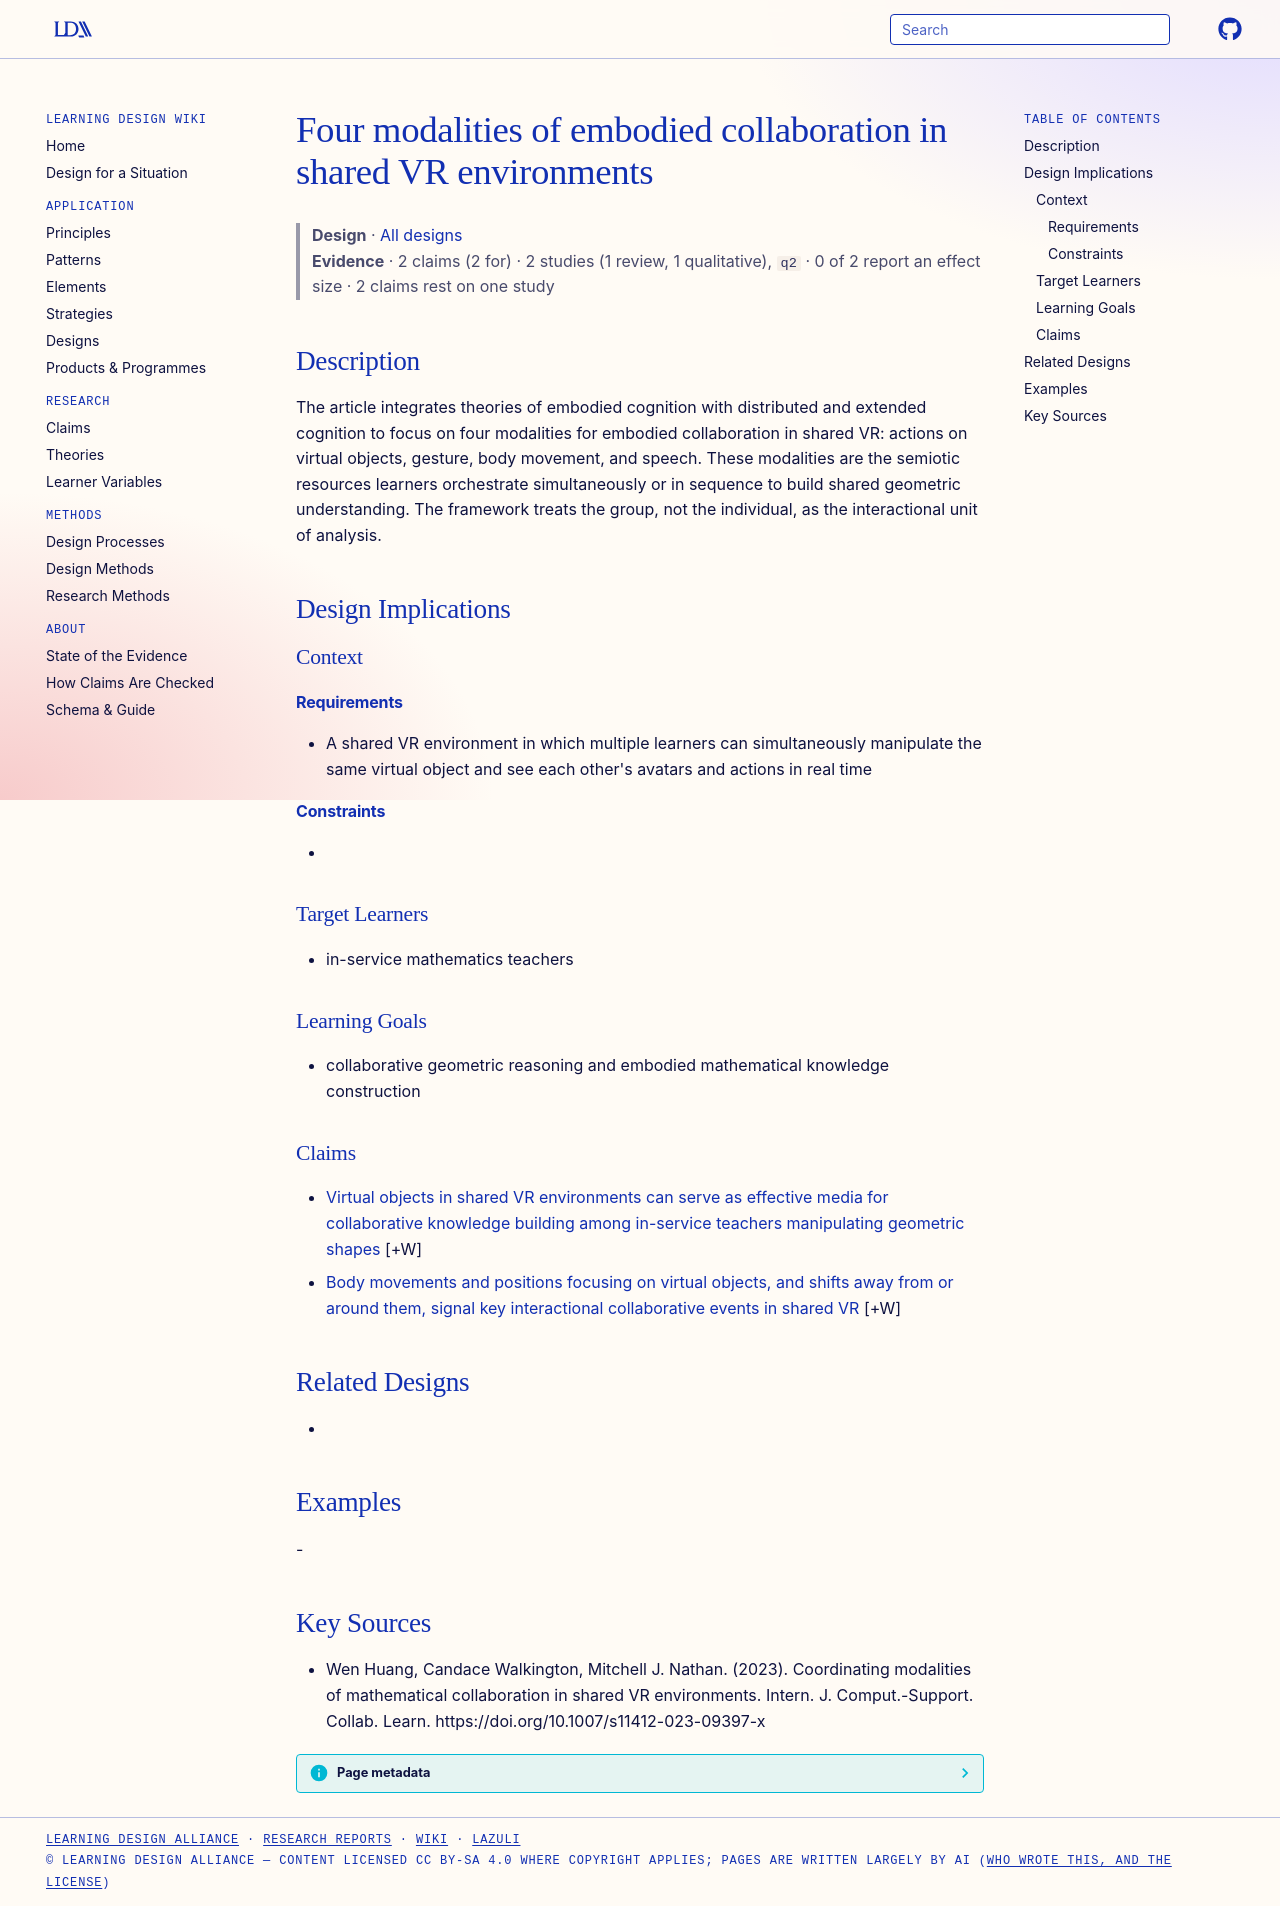

repository: Learning-Design-Alliance/learning-wiki · page: designs/four-modalities-embodied-vr-collaboration/index.html · generator: mkdocs

---
type: design
id: four-modalities-embodied-vr-collaboration
title: Four modalities of embodied collaboration in shared VR environments
description: "The article integrates theories of embodied cognition with distributed and extended cognition to focus on four modalities for embodied collaboration in shared VR: actions on virtual objects, gesture, body movement, an..."
status: review
generated:
  by: "process:settle-candidates"
  at: 2026-10-18
sources:
  - id: wen-huang-2023
    resource: "https://doi.org/10.1007/s11412-023-09397-x"
    title: "Wen Huang, Candace Walkington, Mitchell J. Nathan. (2023). Coordinating modalities of mathematical collaboration in shared VR environments. Intern. J. Comput.-Support. Collab. Learn. https://doi.org/10.1007/s11412-023-09397-x"
    author: Wen Huang, Candace Walkington, Mitchell J. Nathan
---

# Four modalities of embodied collaboration in shared VR environments

> **Design** · [All designs](index.md)
> **Evidence** · 2 claims (2 for) · 2 studies (1 review, 1 qualitative), `q2` · 0 of 2 report an effect size · 2 claims rest on one study

## Description
The article integrates theories of embodied cognition with distributed and extended cognition to focus on four modalities for embodied collaboration in shared VR: actions on virtual objects, gesture, body movement, and speech. These modalities are the semiotic resources learners orchestrate simultaneously or in sequence to build shared geometric understanding. The framework treats the group, not the individual, as the interactional unit of analysis.

## Design Implications

### Context
#### Requirements
- A shared VR environment in which multiple learners can simultaneously manipulate the same virtual object and see each other's avatars and actions in real time
#### Constraints
- 

### Target Learners
- in-service mathematics teachers

### Learning Goals
- collaborative geometric reasoning and embodied mathematical knowledge construction

### Claims

- [Virtual objects in shared VR environments can serve as effective media for collaborative knowledge building among in-service teachers manipulating geometric shapes](../claims/virtual-objects-shared-vr-collaborative-knowledge-building.md) [+W]
- [Body movements and positions focusing on virtual objects, and shifts away from or around them, signal key interactional collaborative events in shared VR](../claims/body-movement-signals-collaborative-events-vr.md) [+W]

## Related Designs
- 

## Examples
-

## Key Sources
- Wen Huang, Candace Walkington, Mitchell J. Nathan. (2023). Coordinating modalities of mathematical collaboration in shared VR environments. Intern. J. Comput.-Support. Collab. Learn. https://doi.org/10.1007/s11412-023-09397-x
